Dataset: data (GitHub, Manvith-kumar16/Mobile-Brand-Detector). Classes: iQOO 10 Pro, iQOO 8 Pro, iQOO 9 Pro, OPPO Find X2 Pro, OPPO Find X3 Pro, OPPO Find X5 Pro, OPPO Find X6 Pro, OPPO Reno 6 Pro, OPPO Reno 7 Pro, OPPO Reno 8 Pro, Realme 11 Pro, Realme GT2 Pro, Realme GT Neo 3, Realme GT Neo 5, Realme Q3 Pro.

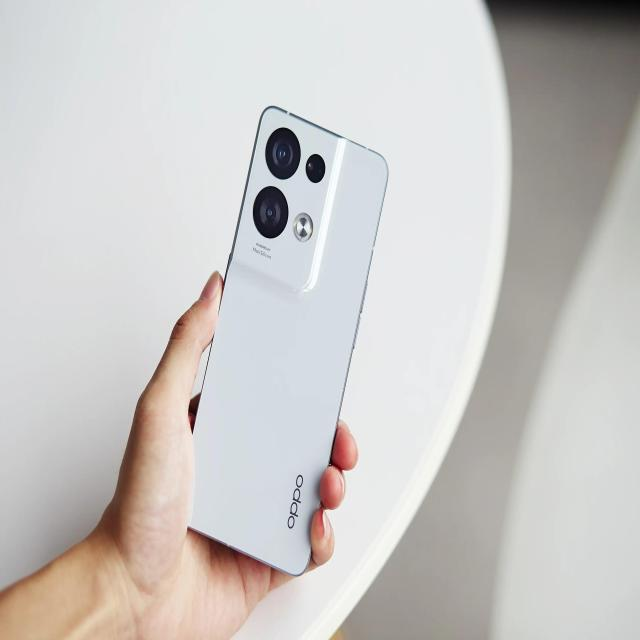
Label: OPPO Reno 8 Pro

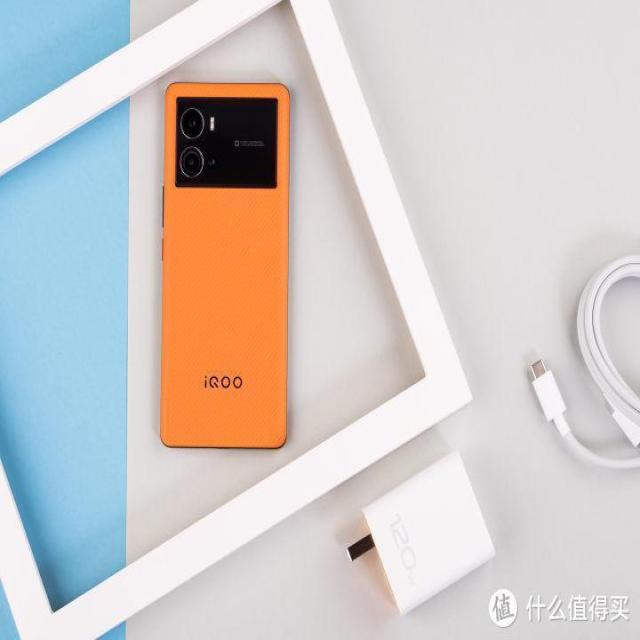
Label: iQOO 9 Pro

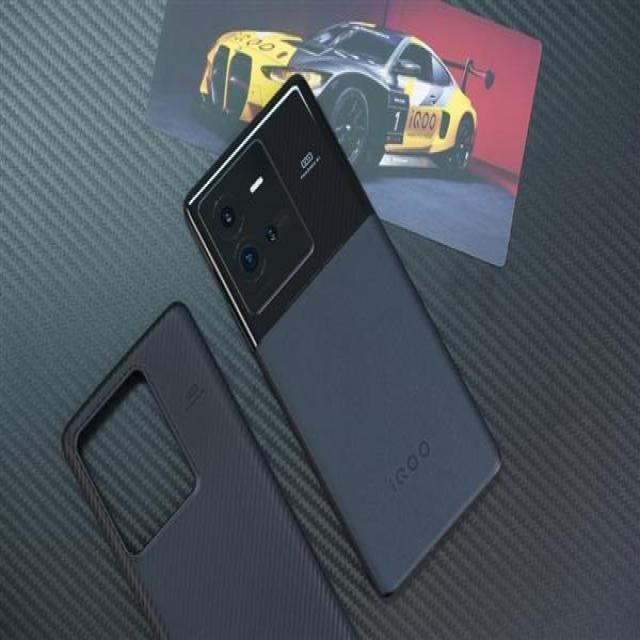
Label: iQOO 10 Pro

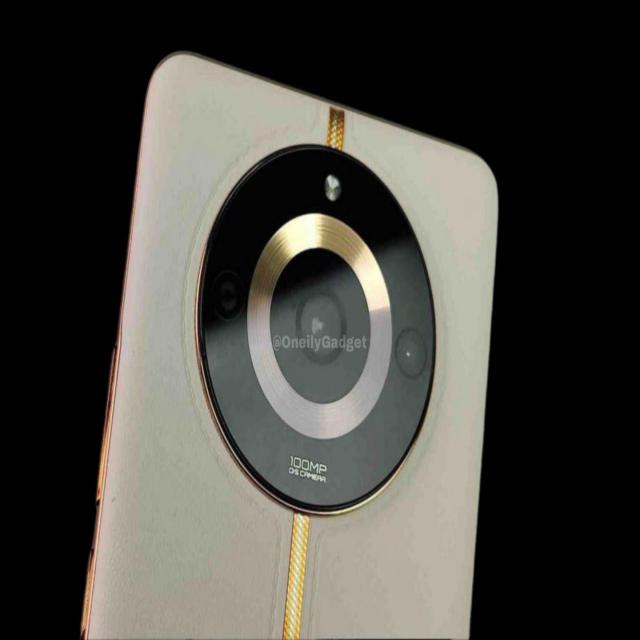
Label: Realme 11 Pro

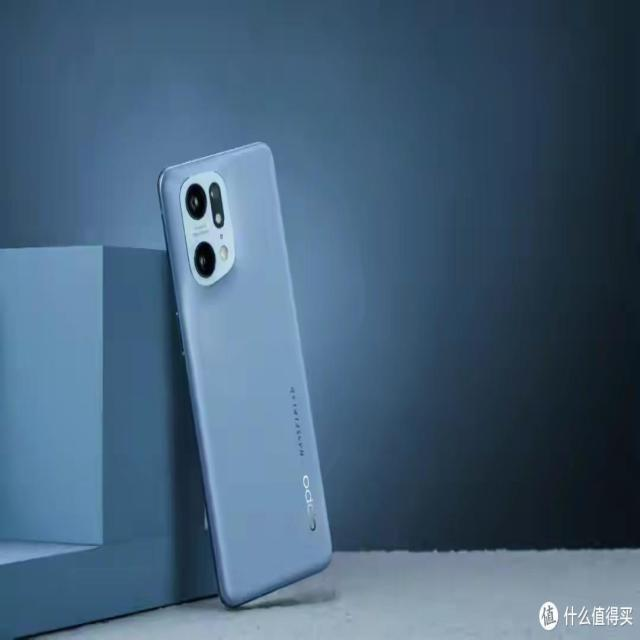
Label: OPPO Find X5 Pro

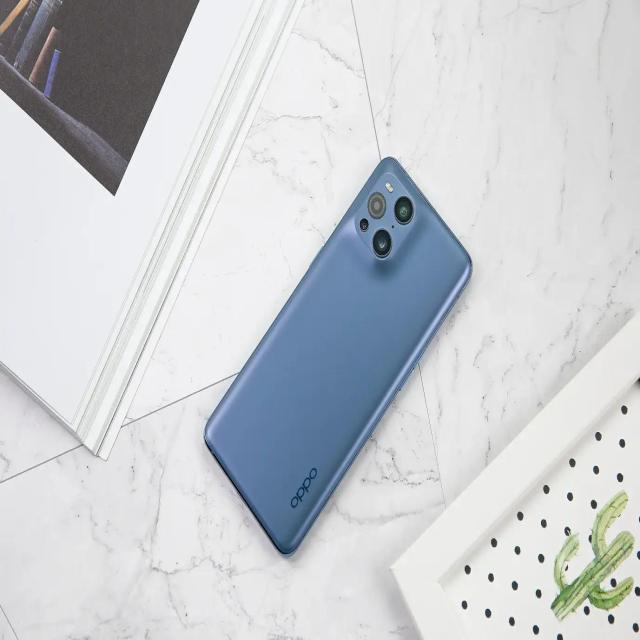
Label: OPPO Find X3 Pro
